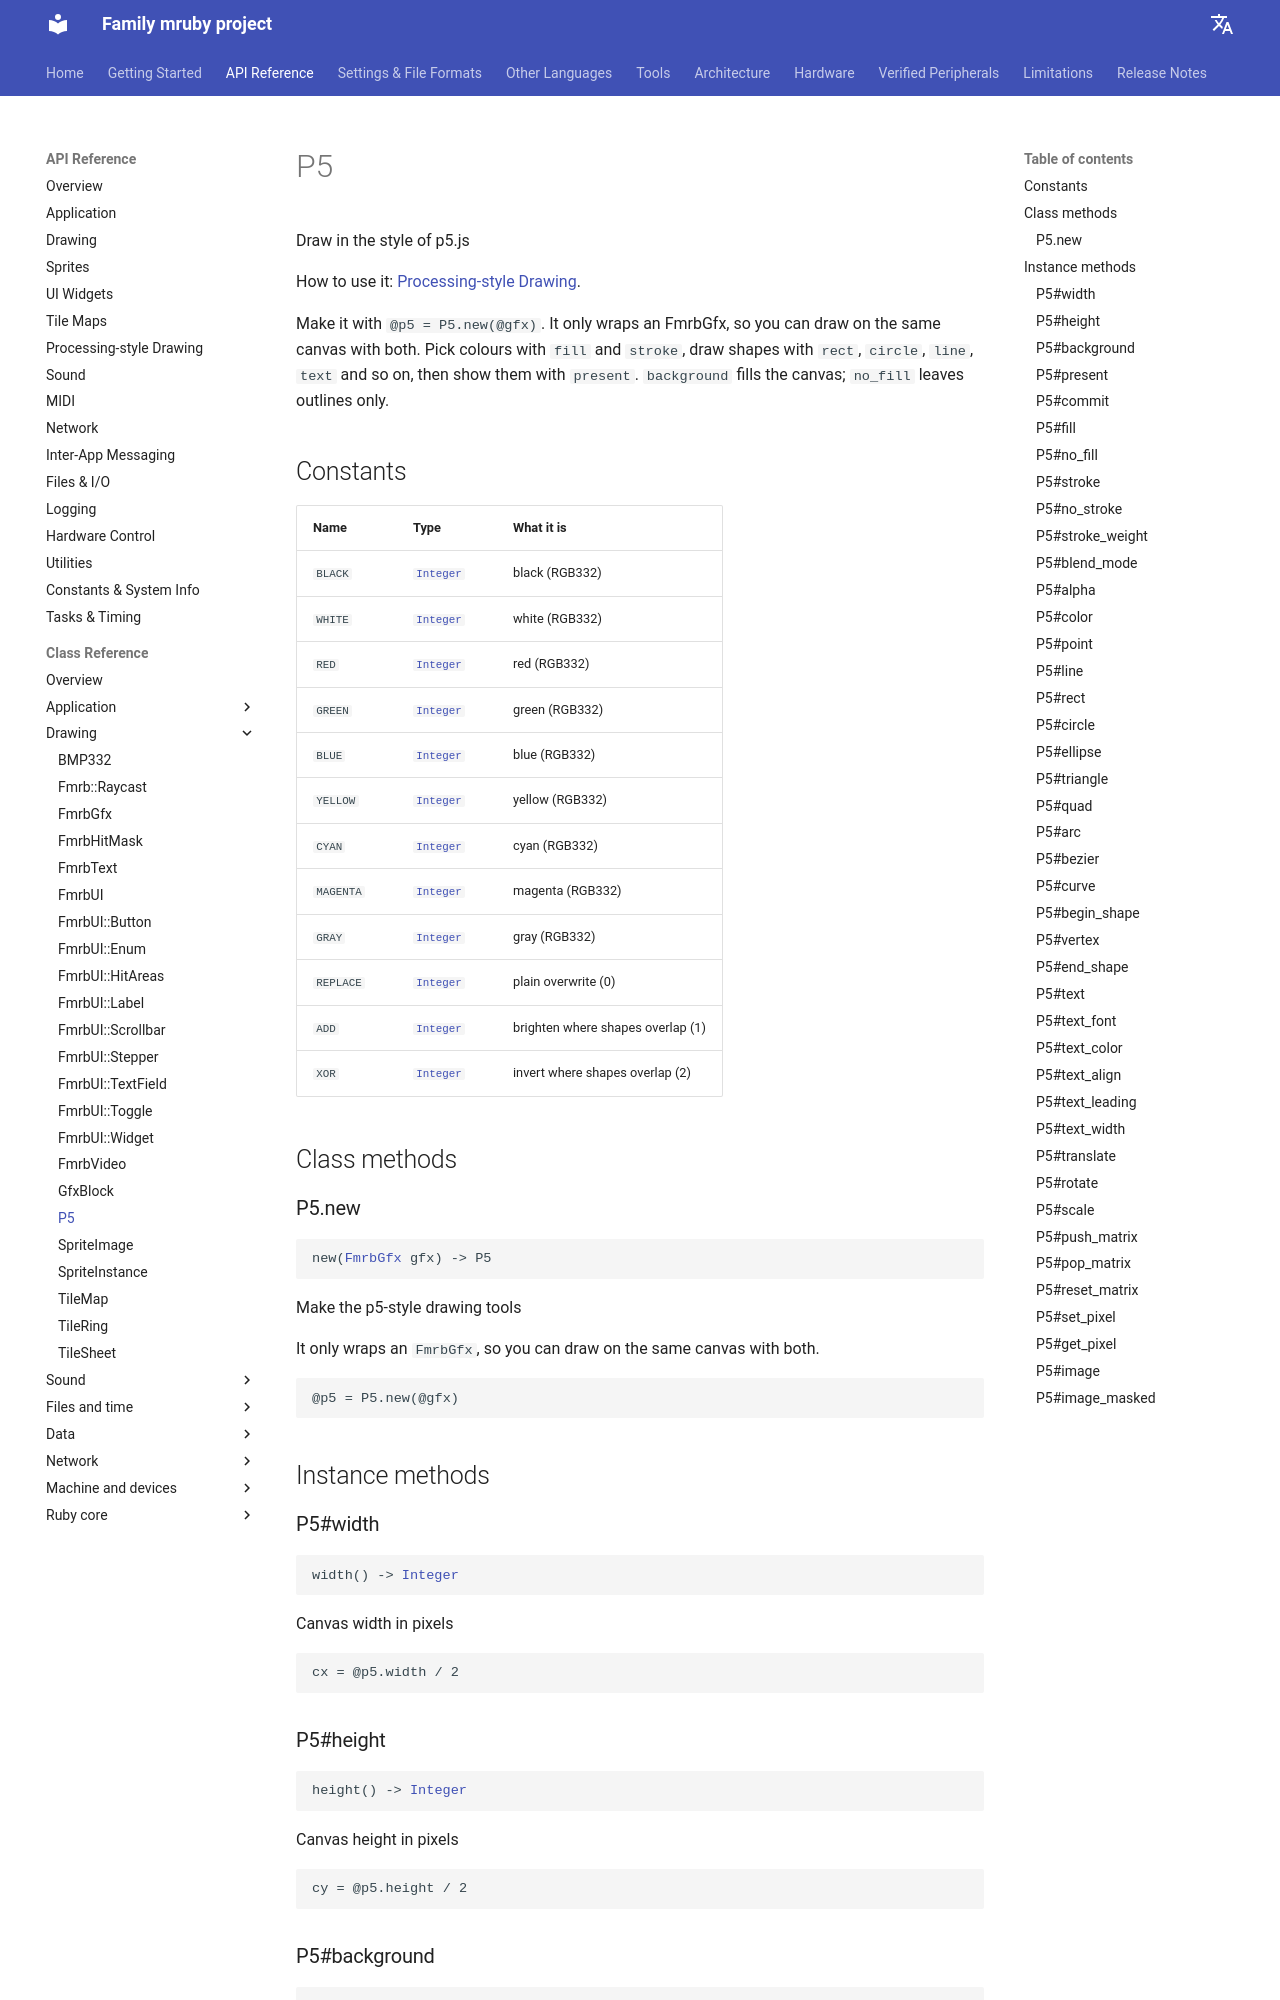

repository: family-mruby/family-mruby.github.io · page: api/reference/P5/index.html · generator: mkdocs

# P5

Draw in the style of p5.js

How to use it: [Processing-style Drawing](../p5.md).

Make it with `@p5 = P5.new(@gfx)`. It only wraps an FmrbGfx, so you can
draw on the same canvas with both. Pick colours with `fill` and `stroke`,
draw shapes with `rect`, `circle`, `line`, `text` and so on, then show
them with `present`. `background` fills the canvas; `no_fill` leaves
outlines only.

## Constants

| Name | Type | What it is |
|---|---|---|
| <span class="fmrb-name">`BLACK`</span> | [`Integer`](Integer.md) | black (RGB332) |
| <span class="fmrb-name">`WHITE`</span> | [`Integer`](Integer.md) | white (RGB332) |
| <span class="fmrb-name">`RED`</span> | [`Integer`](Integer.md) | red (RGB332) |
| <span class="fmrb-name">`GREEN`</span> | [`Integer`](Integer.md) | green (RGB332) |
| <span class="fmrb-name">`BLUE`</span> | [`Integer`](Integer.md) | blue (RGB332) |
| <span class="fmrb-name">`YELLOW`</span> | [`Integer`](Integer.md) | yellow (RGB332) |
| <span class="fmrb-name">`CYAN`</span> | [`Integer`](Integer.md) | cyan (RGB332) |
| <span class="fmrb-name">`MAGENTA`</span> | [`Integer`](Integer.md) | magenta (RGB332) |
| <span class="fmrb-name">`GRAY`</span> | [`Integer`](Integer.md) | gray (RGB332) |
| <span class="fmrb-name">`REPLACE`</span> | [`Integer`](Integer.md) | plain overwrite (0) |
| <span class="fmrb-name">`ADD`</span> | [`Integer`](Integer.md) | brighten where shapes overlap (1) |
| <span class="fmrb-name">`XOR`</span> | [`Integer`](Integer.md) | invert where shapes overlap (2) |

## Class methods

### P5.new

<pre class="fmrb-sig"><code>new(<a href="../FmrbGfx/">FmrbGfx</a> gfx) -&gt; P5</code></pre>

Make the p5-style drawing tools

It only wraps an `FmrbGfx`, so you can draw on the same canvas with both.
```ruby
@p5 = P5.new(@gfx)
```

## Instance methods

### P5#width

<pre class="fmrb-sig"><code>width() -&gt; <a href="../Integer/">Integer</a></code></pre>

Canvas width in pixels

```ruby
cx = @p5.width / 2
```
